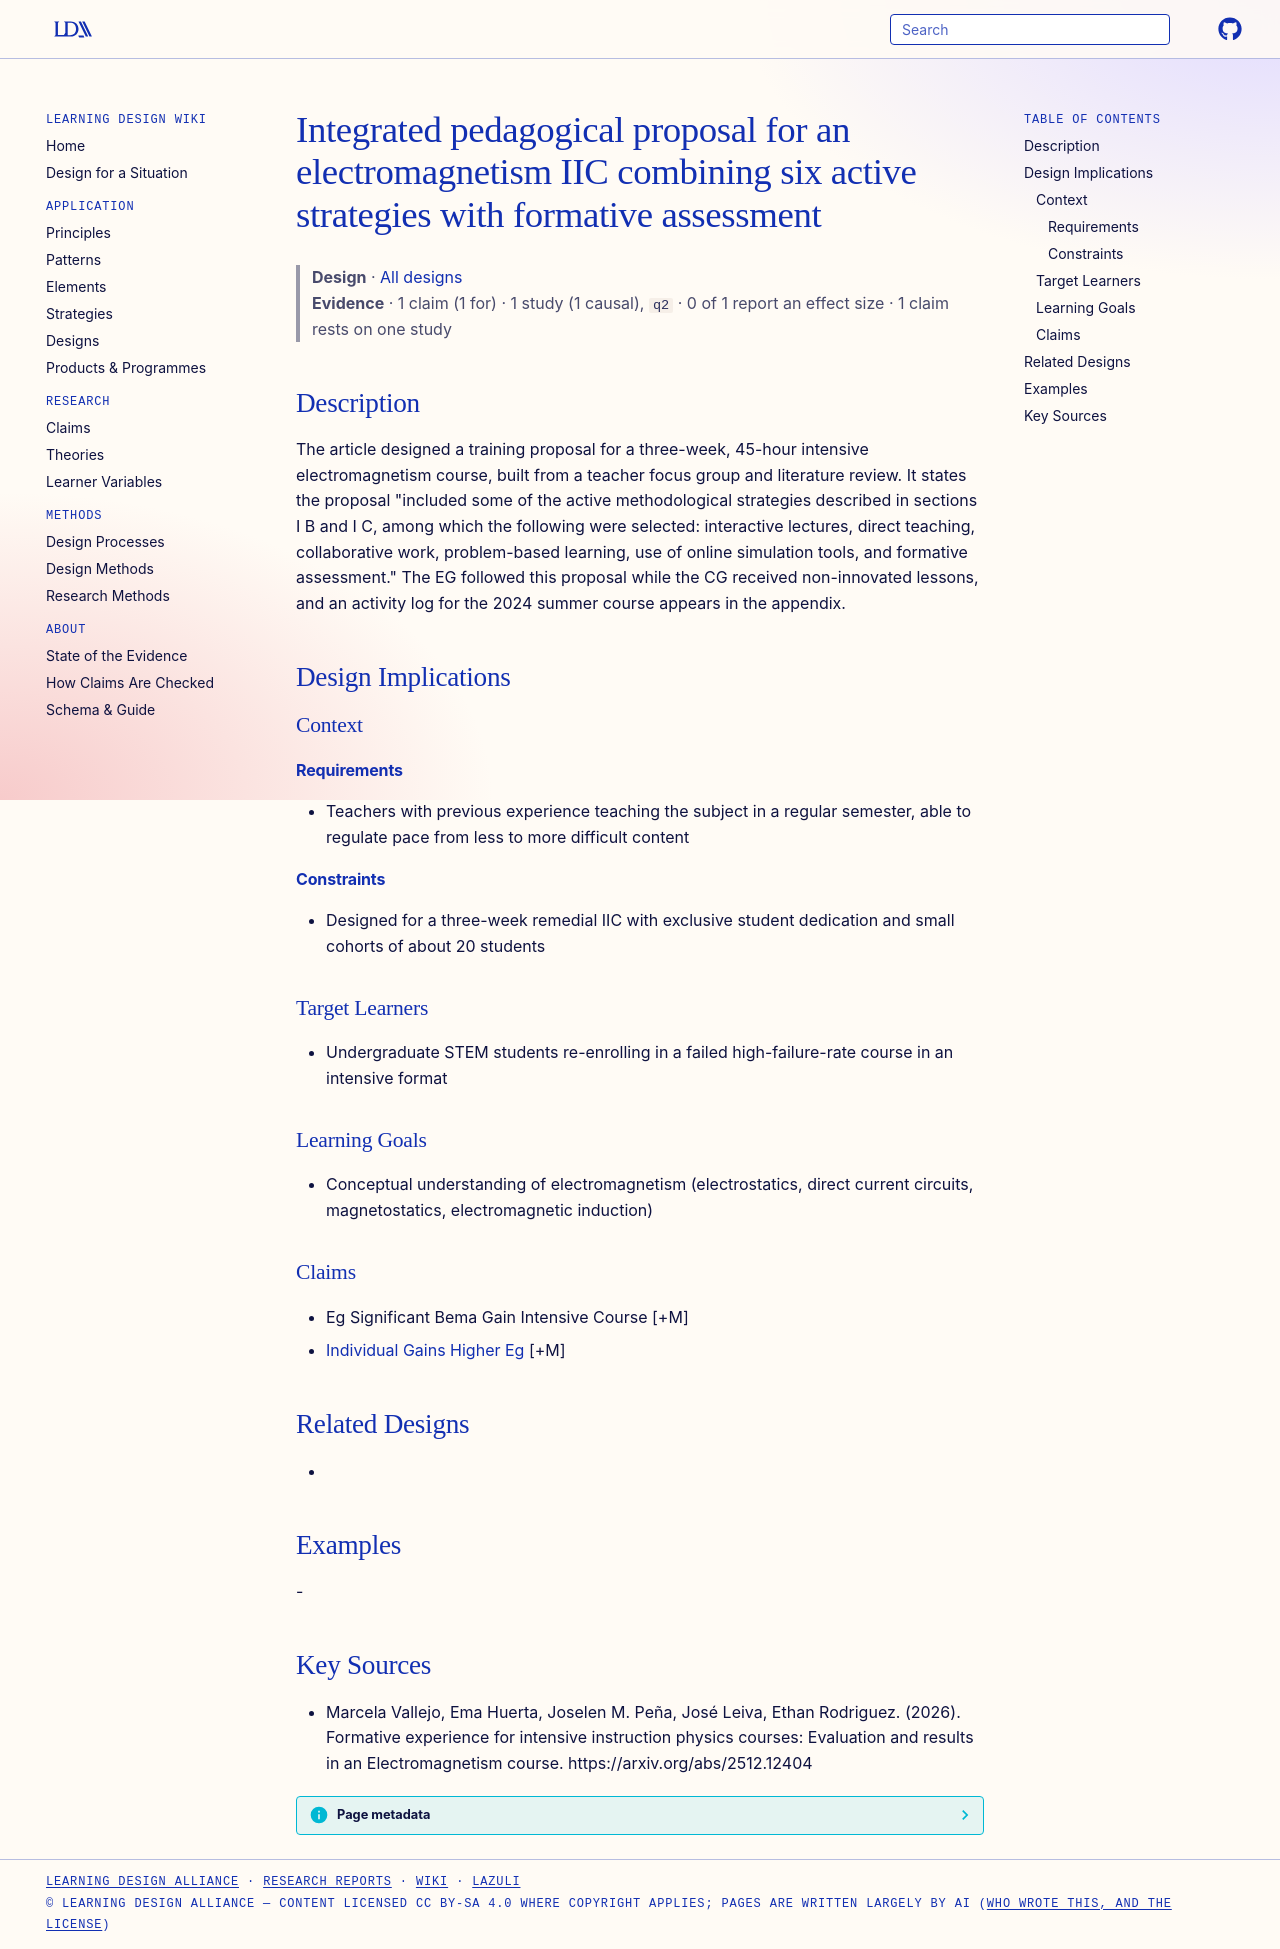

repository: Learning-Design-Alliance/learning-wiki · page: designs/iic-electromagnetism-active-pedagogical-proposal/index.html · generator: mkdocs

---
type: design
id: iic-electromagnetism-active-pedagogical-proposal
title: Integrated pedagogical proposal for an electromagnetism IIC combining six active strategies with formative assessment
description: The article designed a training proposal for a three-week, 45-hour intensive electromagnetism course, built from a teacher focus group and literature review.
status: review
generated:
  by: "process:settle-candidates"
  at: 2026-11-21
sources:
  - id: marcela-vallejo-2026
    resource: "https://arxiv.org/abs/2512.12404"
    title: "Marcela Vallejo, Ema Huerta, Joselen M. Peña, José Leiva, Ethan Rodriguez. (2026). Formative experience for intensive instruction physics courses: Evaluation and results in an Electromagnetism course. https://arxiv.org/abs/2512.12404"
    author: Marcela Vallejo, Ema Huerta, Joselen M. Peña, José Leiva, Ethan Rodriguez
---

# Integrated pedagogical proposal for an electromagnetism IIC combining six active strategies with formative assessment

> **Design** · [All designs](index.md)
> **Evidence** · 1 claim (1 for) · 1 study (1 causal), `q2` · 0 of 1 report an effect size · 1 claim rests on one study

## Description
The article designed a training proposal for a three-week, 45-hour intensive electromagnetism course, built from a teacher focus group and literature review. It states the proposal "included some of the active methodological strategies described in sections I B and I C, among which the following were selected: interactive lectures, direct teaching, collaborative work, problem-based learning, use of online simulation tools, and formative assessment." The EG followed this proposal while the CG received non-innovated lessons, and an activity log for the 2024 summer course appears in the appendix.

## Design Implications

### Context
#### Requirements
- Teachers with previous experience teaching the subject in a regular semester, able to regulate pace from less to more difficult content
#### Constraints
- Designed for a three-week remedial IIC with exclusive student dedication and small cohorts of about 20 students

### Target Learners
- Undergraduate STEM students re-enrolling in a failed high-failure-rate course in an intensive format

### Learning Goals
- Conceptual understanding of electromagnetism (electrostatics, direct current circuits, magnetostatics, electromagnetic induction)

### Claims
- Eg Significant Bema Gain Intensive Course [+M]
- [Individual Gains Higher Eg](../claims/individual-gains-higher-eg.md) [+M]

## Related Designs
- 

## Examples
-

## Key Sources
- Marcela Vallejo, Ema Huerta, Joselen M. Peña, José Leiva, Ethan Rodriguez. (2026). Formative experience for intensive instruction physics courses: Evaluation and results in an Electromagnetism course. https://arxiv.org/abs/2512.12404
